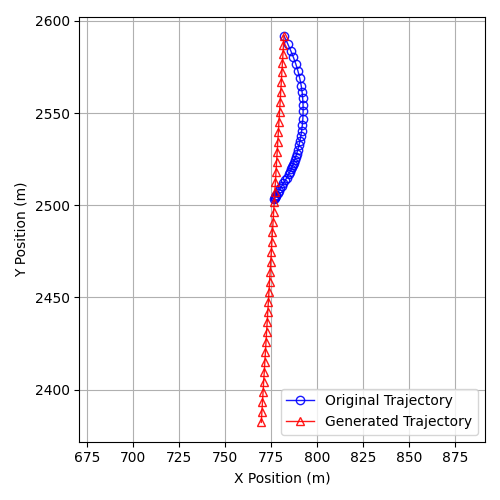

The table this chart was drawn from, first rows:
vehicle_id, timestamp, t, x, y, delta_x, delta_y, front_vehicle, stop_line_token, stop_line_need_stop, x_new, y_new, PET_origin, PET_MPC
ego_vehicle, 1542193242, 1542193242, 782, 2592, 0.0, 0.0, 0, , , 782, 2592, , 
ego_vehicle, 1542193242, 1542193242, 784.1, 2588, 0.0, 0.0, 0, , , 781.7, 2587, , 
ego_vehicle, 1542193243, 1542193242, 785.7, 2584, 0.0, 0.0, 0, , , 781.4, 2582, , 
ego_vehicle, 1542193243, 1542193243, 787.1, 2580, 0.0, 0.0, 0, , , 781.2, 2577, , 
ego_vehicle, 1542193244, 1542193244, 788.5, 2577, 0.0, 0.0, 0, , , 780.8, 2572, , 
ego_vehicle, 1542193244, 1542193244, 789.6, 2573, 0.0, 0.0, 0, , , 780.5, 2567, , 
ego_vehicle, 1542193245, 1542193244, 790.6, 2569, 0.0, 0.0, 0, , , 780.2, 2562, , 
ego_vehicle, 1542193245, 1542193245, 791.3, 2565, 0.0, 0.0, 0, , , 779.9, 2556, , 
ego_vehicle, 1542193246, 1542193246, 791.9, 2561, 0.0, 0.0, 0, , , 779.6, 2551, , 
ego_vehicle, 1542193246, 1542193246, 792.2, 2558, 0.0, 0.0, 0, , , 779.3, 2545, , 
ego_vehicle, 1542193247, 1542193246, 792.4, 2554, 0.0, 0.0, 0, , , 779, 2540, , 
ego_vehicle, 1542193247, 1542193247, 792.4, 2551, 0.0, 0.0, 0, , , 778.6, 2534, , 
ego_vehicle, 1542193248, 1542193248, 792.2, 2547, 0.0, 0.0, 0, , , 778.3, 2529, , 
ego_vehicle, 1542193248, 1542193248, 791.9, 2543, 0.0, 0.0, 0, , , 778, 2524, , 
ego_vehicle, 1542193249, 1542193248, 791.6, 2540, 0.0, 0.0, 0, , , 777.7, 2518, , 
ego_vehicle, 1542193249, 1542193249, 791.1, 2537, 0.0, 0.0, 0, , , 777.4, 2513, , 
ego_vehicle, 1542193250, 1542193250, 790.7, 2535, 0.0, 0.0, 0, , , 777, 2507, , 
ego_vehicle, 1542193250, 1542193250, 790.1, 2532, 0.0, 0.0, 0, , , 776.7, 2502, 11.02, 2.008
ego_vehicle, 1542193251, 1542193250, 789.5, 2530, 0.0, 0.0, 0, , , 776.4, 2496, , 
ego_vehicle, 1542193251, 1542193251, 788.9, 2528, 0.0, 0.0, 0, , , 776.1, 2491, , 
ego_vehicle, 1542193251, 1542193252, 788.4, 2526, 0.0, 0.0, 0, , , 775.8, 2485, , 
ego_vehicle, 1542193252, 1542193252, 787.8, 2525, 0.0, 0.0, 0, , , 775.4, 2480, , 
ego_vehicle, 1542193252, 1542193252, 787.3, 2523, 0.0, 0.0, 0, , , 775.1, 2475, , 
ego_vehicle, 1542193253, 1542193253, 786.8, 2522, 0.0, 0.0, 0, , , 774.8, 2469, , 
ego_vehicle, 1542193253, 1542193254, 786.4, 2521, 0.0, 0.0, 0, , , 774.5, 2464, , 
ego_vehicle, 1542193254, 1542193254, 785.8, 2520, 0.0, 0.0, 0, 996450bb-ea46-4497-beaa-f6452a1997e4, 0.0, 774.2, 2458, , 
ego_vehicle, 1542193254, 1542193254, 785.2, 2518, 0.0, 0.0, 0, 996450bb-ea46-4497-beaa-f6452a1997e4, 0.0, 773.8, 2453, , 
ego_vehicle, 1542193255, 1542193255, 784.5, 2517, 0.0, 0.0, 0, , , 773.5, 2447, , 
ego_vehicle, 1542193255, 1542193256, 783.6, 2515, 0.0, 0.0, 0, , , 773.2, 2442, 6.182, 4.867
ego_vehicle, 1542193256, 1542193256, 782.7, 2513, 0.0, 0.0, 0, , , 772.9, 2437, , 
ego_vehicle, 1542193256, 1542193256, 781.7, 2512, 0.0, 0.0, 0, , , 772.6, 2431, 6.284, 5.839
ego_vehicle, 1542193257, 1542193257, 780.8, 2511, 0.0, 0.0, 0, , , 772.2, 2426, , 
ego_vehicle, 1542193257, 1542193258, 780, 2509, 0.0, 0.0, 0, , , 771.9, 2420, , 
ego_vehicle, 1542193258, 1542193258, 779.2, 2508, 0.0, 0.0, 0, , , 771.6, 2415, , 
ego_vehicle, 1542193258, 1542193258, 778.5, 2507, 0.0, 0.0, 0, , , 771.3, 2409, , 
ego_vehicle, 1542193259, 1542193259, 777.9, 2506, 0.0, 0.0, 0, , , 771, 2404, 21.33, 6.319
ego_vehicle, 1542193259, 1542193260, 777.5, 2505, 0.0, 0.0, 0, , , 770.6, 2399, , 
ego_vehicle, 1542193260, 1542193260, 777.2, 2504, 0.0, 0.0, 0, , , 770.3, 2393, , 
ego_vehicle, 1542193260, 1542193260, 777, 2504, 0.0, 0.0, 0, , , 770, 2388, , 
ego_vehicle, 1542193261, 1542193261, 776.8, 2503, 0.0, 0.0, 0, , , 769.7, 2382, , 
9ecc3027646744b5b1c0fc62f69daf32, 1542193242, 1542193242, 785, 2576, 15.65, -4.208, 0, , , , , , 
9ecc3027646744b5b1c0fc62f69daf32, 1542193242, 1542193242, 783.4, 2580, 6.32, -3.581, 0, , , , , , 
9ecc3027646744b5b1c0fc62f69daf32, 1542193243, 1542193242, 781.9, 2584, -1.611, -3.385, 0, , , , , , 
9ecc3027646744b5b1c0fc62f69daf32, 1542193243, 1542193243, 780.3, 2588, -9.367, -3.711, 0, , , , , , 
9ecc3027646744b5b1c0fc62f69daf32, 1542193244, 1542193244, 778.6, 2591, -17.09, -4.623, 0, , , , , , 
9ecc3027646744b5b1c0fc62f69daf32, 1542193244, 1542193244, 776.9, 2595, -24.65, -6.151, 0, , , , , , 
9ecc3027646744b5b1c0fc62f69daf32, 1542193245, 1542193244, 774.9, 2599, -33.21, -8.606, 0, , , , , , 
9ecc3027646744b5b1c0fc62f69daf32, 1542193245, 1542193245, 773, 2603, -40.8, -11.57, 0, , , , , , 
9ecc3027646744b5b1c0fc62f69daf32, 1542193246, 1542193246, 771.2, 2607, -48.01, -14.98, 0, , , , , , 
9ecc3027646744b5b1c0fc62f69daf32, 1542193246, 1542193246, 769.6, 2611, -54.2, -18.32, 0, , , , , , 
9ecc3027646744b5b1c0fc62f69daf32, 1542193247, 1542193246, 767.7, 2615, -61.19, -22.23, 0, , , , , , 
9ecc3027646744b5b1c0fc62f69daf32, 1542193247, 1542193247, 765.9, 2619, -67.68, -27.2, 0, , , , , , 
dbaa58039be74df594ddb8bd01f293fa, 1542193242, 1542193242, 788, 2561, 30.47, -7.974, 0, , , , , , 
dbaa58039be74df594ddb8bd01f293fa, 1542193242, 1542193242, 787.4, 2565, 22.12, -6.528, 0, , , , , , 
dbaa58039be74df594ddb8bd01f293fa, 1542193243, 1542193242, 786.6, 2568, 14.63, -5.284, 0, , , , , , 
dbaa58039be74df594ddb8bd01f293fa, 1542193243, 1542193243, 785.7, 2572, 7.253, -4.43, 0, , , , , , 
dbaa58039be74df594ddb8bd01f293fa, 1542193244, 1542193244, 784.4, 2576, -0.4533, -4.097, 0, , , , , , 
dbaa58039be74df594ddb8bd01f293fa, 1542193244, 1542193244, 783.1, 2579, -8.083, -4.444, 0, , , , , , 
dbaa58039be74df594ddb8bd01f293fa, 1542193245, 1542193244, 781.5, 2584, -16.44, -5.645, 0, , , , , , 
dbaa58039be74df594ddb8bd01f293fa, 1542193245, 1542193245, 779.9, 2587, -23.93, -7.457, 0, , , , , , 
... 220 more rows
